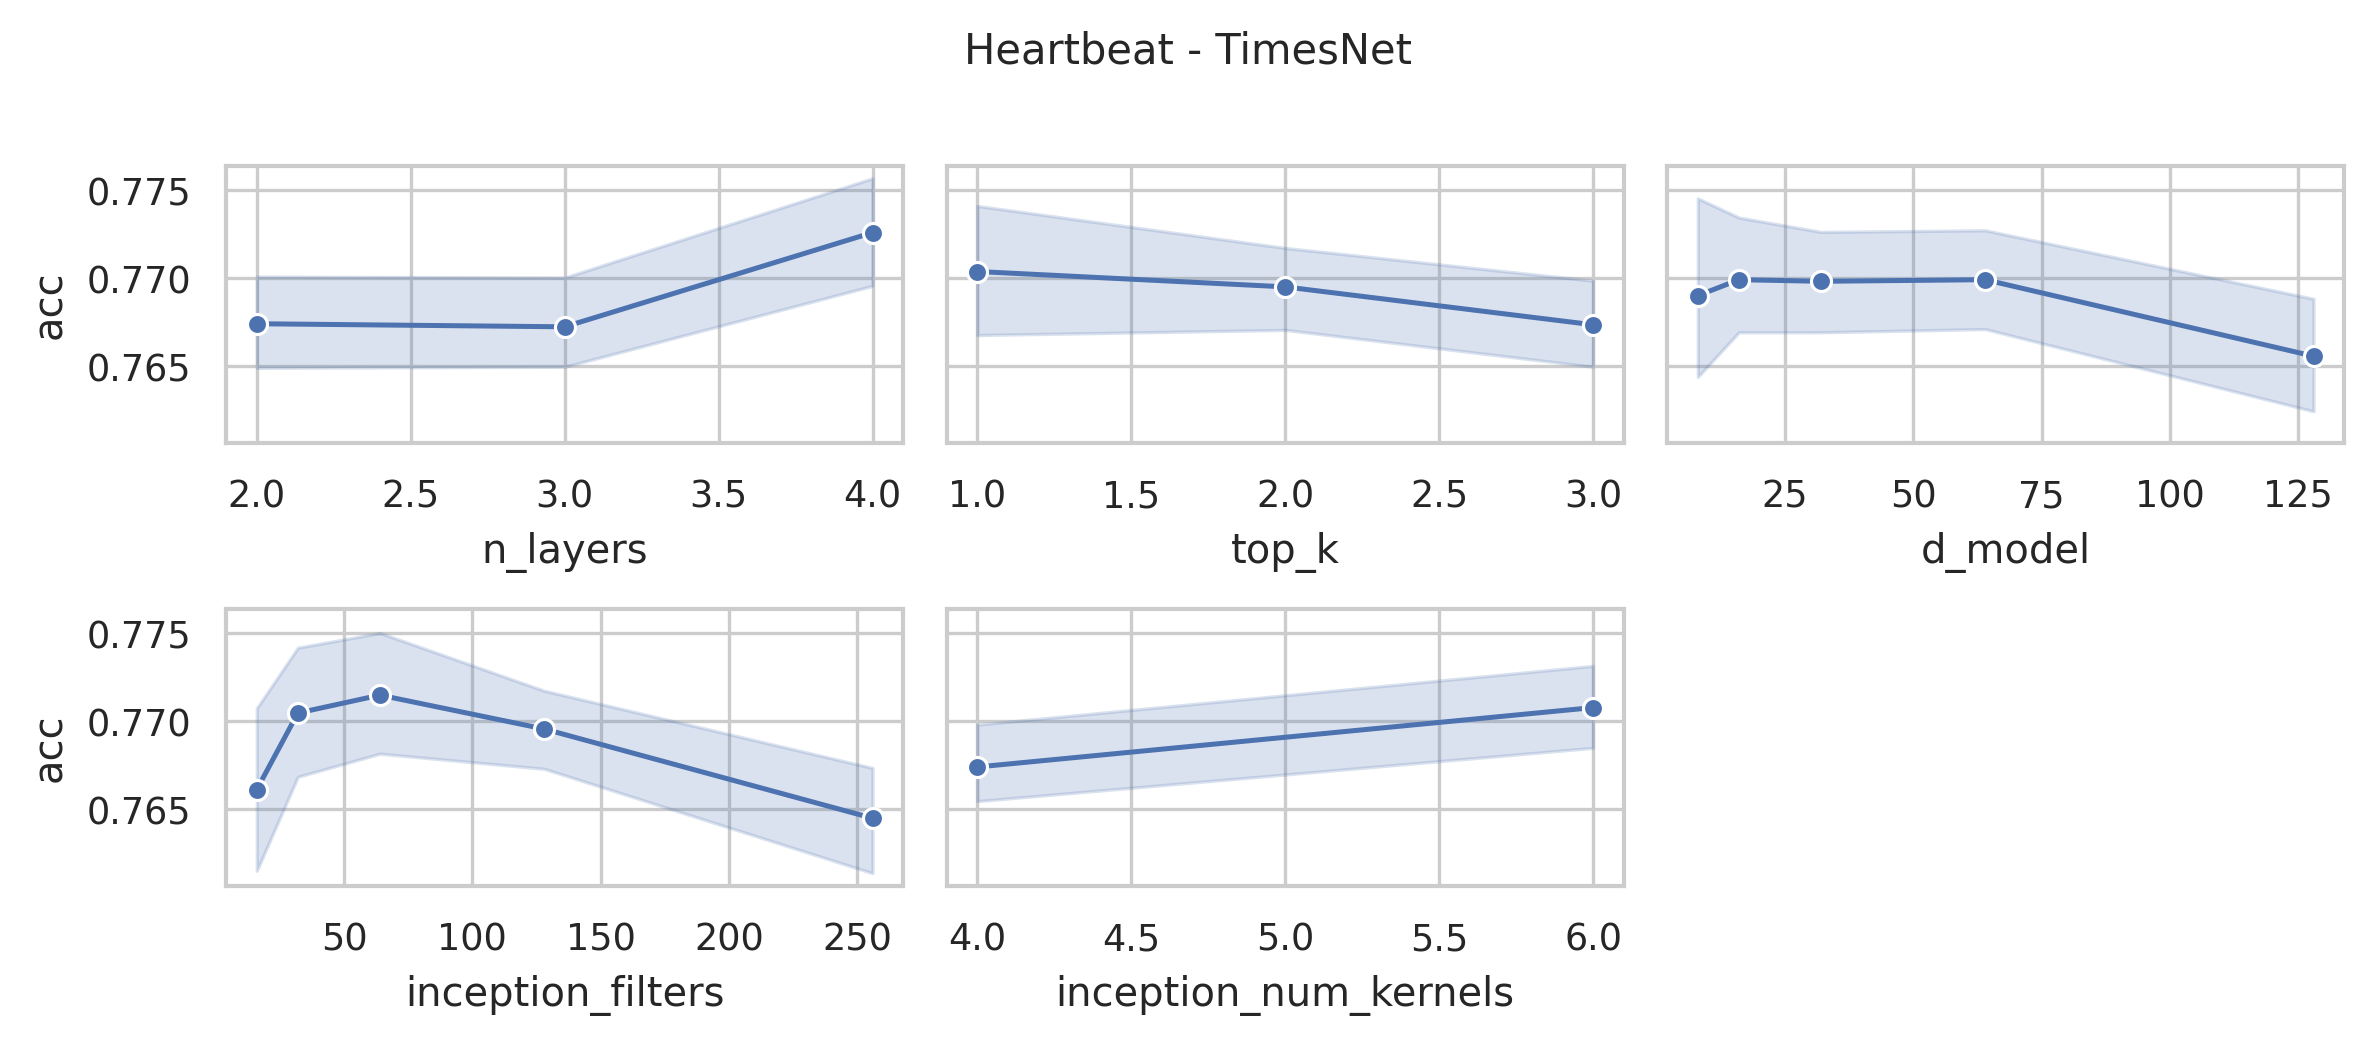

The data file committed next to this chart (first rows):
data_name, model, seq_len, n_layers, d_model, inception_filters, inception_num_kernels, top_k, acc, model_params, model_size (MB)
Heartbeat, TimesNet, 405, 4, 128, 256, 6, 3, 0.7756, 75110274, 289.0
Heartbeat, TimesNet, 405, 4, 128, 256, 4, 3, 0.7463, 22154114, 86.98
Heartbeat, TimesNet, 405, 4, 128, 256, 6, 2, 0.7707, 75110274, 289.0
Heartbeat, TimesNet, 405, 4, 128, 256, 4, 2, 0.7561, 22154114, 86.98
Heartbeat, TimesNet, 405, 4, 128, 256, 6, 1, 0.7659, 75110274, 289.0
Heartbeat, TimesNet, 405, 4, 128, 256, 4, 1, 0.7463, 22154114, 86.98
Heartbeat, TimesNet, 405, 4, 128, 128, 6, 3, 0.7854, 37620610, 146
Heartbeat, TimesNet, 405, 4, 128, 128, 4, 3, 0.7805, 11142018, 44.97
Heartbeat, TimesNet, 405, 4, 128, 128, 6, 2, 0.7805, 37620610, 146
Heartbeat, TimesNet, 405, 4, 128, 128, 4, 2, 0.7756, 11142018, 44.97
Heartbeat, TimesNet, 405, 4, 128, 128, 6, 1, 0.7756, 37620610, 146
Heartbeat, TimesNet, 405, 4, 128, 128, 4, 1, 0.7707, 11142018, 44.97
Heartbeat, TimesNet, 405, 4, 64, 256, 6, 3, 0.7756, 37558210, 144.5
Heartbeat, TimesNet, 405, 4, 64, 256, 4, 3, 0.7756, 11079106, 43.51
Heartbeat, TimesNet, 405, 4, 64, 256, 6, 2, 0.7805, 37558210, 144.5
Heartbeat, TimesNet, 405, 4, 64, 256, 4, 2, 0.761, 11079106, 43.51
Heartbeat, TimesNet, 405, 4, 64, 256, 6, 1, 0.7707, 37558210, 144.5
Heartbeat, TimesNet, 405, 4, 64, 256, 4, 1, 0.7659, 11079106, 43.51
Heartbeat, TimesNet, 405, 4, 64, 128, 6, 3, 0.7659, 18811842, 73.02
Heartbeat, TimesNet, 405, 4, 64, 128, 4, 3, 0.7756, 5572034, 22.5
Heartbeat, TimesNet, 405, 4, 64, 128, 6, 2, 0.7659, 18811842, 73.02
Heartbeat, TimesNet, 405, 4, 64, 128, 4, 2, 0.7707, 5572034, 22.5
Heartbeat, TimesNet, 405, 4, 64, 128, 6, 1, 0.7561, 18811842, 73.02
Heartbeat, TimesNet, 405, 4, 64, 128, 4, 1, 0.7561, 5572034, 22.5
Heartbeat, TimesNet, 405, 4, 64, 64, 6, 3, 0.7854, 9438658, 37.26
Heartbeat, TimesNet, 405, 4, 64, 64, 4, 3, 0.7854, 2818498, 12.0
Heartbeat, TimesNet, 405, 4, 64, 64, 6, 2, 0.7902, 9438658, 37.26
Heartbeat, TimesNet, 405, 4, 64, 64, 4, 2, 0.7707, 2818498, 12.0
Heartbeat, TimesNet, 405, 4, 64, 64, 6, 1, 0.7902, 9438658, 37.26
Heartbeat, TimesNet, 405, 4, 64, 64, 4, 1, 0.7707, 2818498, 12.0
Heartbeat, TimesNet, 405, 4, 32, 128, 6, 3, 0.7707, 9407458, 36.53
Heartbeat, TimesNet, 405, 4, 32, 128, 4, 3, 0.7756, 2787042, 11.27
Heartbeat, TimesNet, 405, 4, 32, 128, 6, 2, 0.7659, 9407458, 36.53
Heartbeat, TimesNet, 405, 4, 32, 128, 4, 2, 0.7707, 2787042, 11.27
Heartbeat, TimesNet, 405, 4, 32, 128, 6, 1, 0.7659, 9407458, 36.53
Heartbeat, TimesNet, 405, 4, 32, 128, 4, 1, 0.761, 2787042, 11.27
Heartbeat, TimesNet, 405, 4, 32, 64, 6, 3, 0.761, 4720098, 18.65
Heartbeat, TimesNet, 405, 4, 32, 64, 4, 3, 0.7756, 1409762, 6.01
Heartbeat, TimesNet, 405, 4, 32, 64, 6, 2, 0.7854, 4720098, 18.65
Heartbeat, TimesNet, 405, 4, 32, 64, 4, 2, 0.7805, 1409762, 6.01
Heartbeat, TimesNet, 405, 4, 32, 64, 6, 1, 0.7756, 4720098, 18.65
Heartbeat, TimesNet, 405, 4, 32, 64, 4, 1, 0.7707, 1409762, 6.01
Heartbeat, TimesNet, 405, 4, 32, 32, 6, 3, 0.7756, 2376418, 9.71
Heartbeat, TimesNet, 405, 4, 32, 32, 4, 3, 0.7561, 721122, 3.39
Heartbeat, TimesNet, 405, 4, 32, 32, 6, 2, 0.7659, 2376418, 9.71
Heartbeat, TimesNet, 405, 4, 32, 32, 4, 2, 0.7707, 721122, 3.39
Heartbeat, TimesNet, 405, 4, 32, 32, 6, 1, 0.7512, 2376418, 9.71
Heartbeat, TimesNet, 405, 4, 32, 32, 4, 1, 0.7659, 721122, 3.39
Heartbeat, TimesNet, 405, 4, 16, 64, 6, 3, 0.7707, 2360818, 9.35
Heartbeat, TimesNet, 405, 4, 16, 64, 4, 3, 0.7659, 705394, 3.02
Heartbeat, TimesNet, 405, 4, 16, 64, 6, 2, 0.7805, 2360818, 9.35
Heartbeat, TimesNet, 405, 4, 16, 64, 4, 2, 0.7756, 705394, 3.02
Heartbeat, TimesNet, 405, 4, 16, 64, 6, 1, 0.7902, 2360818, 9.35
Heartbeat, TimesNet, 405, 4, 16, 64, 4, 1, 0.7756, 705394, 3.02
Heartbeat, TimesNet, 405, 4, 16, 32, 6, 3, 0.7659, 1188594, 4.88
Heartbeat, TimesNet, 405, 4, 16, 32, 4, 3, 0.7756, 360818, 1.71
Heartbeat, TimesNet, 405, 4, 16, 32, 6, 2, 0.7902, 1188594, 4.88
Heartbeat, TimesNet, 405, 4, 16, 32, 4, 2, 0.7805, 360818, 1.71
Heartbeat, TimesNet, 405, 4, 16, 32, 6, 1, 0.7902, 1188594, 4.88
Heartbeat, TimesNet, 405, 4, 16, 32, 4, 1, 0.7854, 360818, 1.71
... 192 more rows
